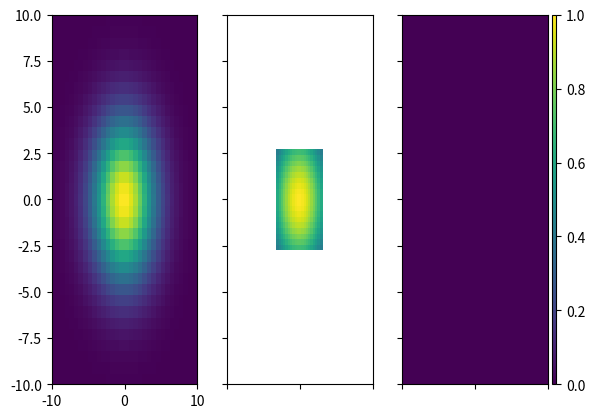

Here is the Python script that generated this plot:
# modules
import numpy as np
import matplotlib.pyplot as plt


class Nested2DGrid(object):
    """docstring for NestedGrid"""
    def __init__(self, xx, yy, precision = 7):
        super(Nested2DGrid, self).__init__()
        self.xx = xx
        self.yy = yy
        ny, nx = xx.shape
        self.ny, self.nx = ny, nx
        self.dx = xx[0,1] - xx[0,0]
        self.dy = yy[1,0] - yy[0,0]
        self.xc = xx[ny//2, nx//2]
        self.yc = yy[ny//2, nx//2]
        self.yci, self.xci = ny//2, nx//2

        if (_check := self.check_symmetry(precision))[0]:
            pass
        else:
            print('ERROR\tNested2DGrid: Input grid must be symmetric but not.')
            print('ERROR\tNested2DGrid: Condition.')
            print('ERROR\tNested2DGrid: [xcent, ycent, dx, dy]')
            print('ERROR\tNested2DGrid: ', _check[1])
            return None

        # retrive x and y
        x = self.xx[0,:]
        y = self.yy[:,0]
        xe = np.hstack([x - self.dx * 0.5, x[-1] + self.dx * 0.5])
        ye = np.hstack([y - self.dy * 0.5, y[-1] + self.dy * 0.5])
        self.x, self.y = x, y
        self.xe, self.ye = xe, ye
        self.decimals = precision


    def check_symmetry(self, decimals = 7):
        nx, ny = self.nx, self.ny
        xc = np.round(self.xc, decimals)
        yc = np.round(self.yc, decimals)
        _xcent = (xc == 0.) if nx%2 == 1 else (xc == - np.round(self.xx[ny//2 - 1, nx//2 - 1], decimals))
        _ycent = (yc == 0.) if ny%2 == 1 else (yc == - np.round(self.yy[ny//2 - 1, nx//2 - 1], decimals))
        delxs = (self.xx[1:,1:] - self.xx[:-1,:-1]) / self.dx
        delys = (self.yy[1:,1:] - self.yy[:-1,:-1]) / self.dy
        _xdel = (np.round(delxs, decimals) == 1. ).all()
        _ydel = (np.round(delys, decimals)  == 1. ).all()
        cond = [_xcent, _ycent, _xdel, _ydel]
        return all(cond), cond
    

    def nest(self, xlim,  ylim, nsub = 2):
        # error check
        if (len(xlim) != 2) | (len(ylim) != 2):
            print('ERROR\tnest: Input xlim and/or ylim is not valid.')
            return 0
        # decimals
        xlim = [np.round(xlim[0], self.decimals), np.round(xlim[1], self.decimals)]
        ylim = [np.round(ylim[0], self.decimals), np.round(ylim[1], self.decimals)]

        self.nsub = nsub
        self.xlim_sub, self.ylim_sub = xlim, ylim
        ximin, ximax = index_between(self.x, xlim, mode='edge')[0]
        yimin, yimax = index_between(self.y, ylim, mode='edge')[0]
        _nx = ximax - ximin + 1
        _ny = yimax - yimin + 1
        xemin, xemax = self.xe[ximin], self.xe[ximax + 1]
        yemin, yemax = self.ye[yimin], self.ye[yimax + 1]
        self.xi0, self.xi1 = ximin, ximax # Starting and ending indices of nested grid
        self.yi0, self.yi1 = yimin, yimax # Starting and ending indices of nested grid

        # nested grid
        xe_sub = np.linspace(xemin, xemax, _nx * nsub + 1)
        ye_sub = np.linspace(yemin, yemax, _ny * nsub + 1)
        x_sub = 0.5 * (xe_sub[:-1] + xe_sub[1:])
        y_sub = 0.5 * (ye_sub[:-1] + ye_sub[1:])
        xx_sub, yy_sub = np.meshgrid(x_sub, y_sub)
        self.xe_sub, self.ye_sub = xe_sub, ye_sub
        self.x_sub, self.y_sub = x_sub, y_sub
        self.xx_sub, self.yy_sub = xx_sub, yy_sub
        self.dx_sub, self.dy_sub = self.dx / nsub, self.dy / nsub
        self.nx_sub, self.ny_sub = len(x_sub), len(y_sub)
        return xx_sub, yy_sub


    def where_subgrid(self):
        return np.where(
            (self.xx >= self.xlim_sub[0]) * (self.xx <= self.xlim_sub[1]) \
            * (self.yy >= self.ylim_sub[0]) * (self.yy <= self.ylim_sub[1]))


    def binning_onsubgrid(self, data):
        nbin = self.nsub
        d_avg = np.array([
            data[i::nbin, i::nbin]
            for i in range(nbin)
            ])
        return np.average(d_avg, axis = 0)


    def edgecut_indices(self, xlength, ylength):
        # edge indices for subgrid
        xi = int(xlength / self.dx_sub) if self.dx_sub > 0 else int(- xlength / self.dx_sub)
        yi = int(ylength / self.dy_sub)
        xi = (xi + self.nsub - 1) // self.nsub * self.nsub
        yi = (yi + self.nsub - 1) // self.nsub * self.nsub
        nxsub = int(self.nx_sub - 2 * xi)
        nysub = int(self.ny_sub - 2 * yi)
        # for original grid
        xi0 = int((self.nx - nxsub / self.nsub) / 2)
        yi0 = int((self.ny - nysub / self.nsub) / 2)
        return xi, yi, xi0, yi0


    def binning(self, nbin):
        if nbin%2 == 0:
            xx, yy = self.shift()
        else:
            xx, yy = self.xx.copy(), self.yy.copy()

        xcut = self.nx%nbin
        ycut = self.ny%nbin
        _xx = xx[ycut//2:-ycut//2, xcut//2:-xcut//2]
        _yy = yy[ycut//2:-ycut//2, xcut//2:-xcut//2]
        xx_avg = np.array([
            _xx[i::nbin, i::nbin]
            for i in range(nbin)
            ])
        yy_avg = np.array([
            _yy[i::nbin, i::nbin]
            for i in range(nbin)
            ])

        return np.average(xx_avg, axis= 0), np.average(yy_avg, axis= 0)


    def shift(self):
        rex = np.arange(-self.nx//2, self.nx//2+1, 1) + 0.5
        rex *= self.dx
        rey = np.arange(-self.ny//2, self.ny//2+1, 1) + 0.5
        rey *= self.dy
        return np.meshgrid(rex, rey)


def index_between(t, tlim, mode='all'):
    if not (len(tlim) == 2):
        if mode=='all':
            return np.full(np.shape(t), True)
        elif mode == 'edge':
            if len(t.shape) == 1:
                return tuple([[0, len(t)-1]])
            else:
                return tuple([[0, t.shape[i]] for i in range(len(t.shape))])
        else:
            print('index_between: mode parameter is not right.')
            return np.full(np.shape(t), True)
    else:
        if mode=='all':
            return (tlim[0] <= t) * (t <= tlim[1])
        elif mode == 'edge':
            nonzero = np.nonzero((tlim[0] <= t) * (t <= tlim[1]))
            return tuple([[np.min(i), np.max(i)] for i in nonzero])
        else:
            print('index_between: mode parameter is not right.')
            return (tlim[0] <= t) * (t <= tlim[1])



def main():
    # ---------- input -----------
    nx, ny = 32, 33
    xe = np.linspace(-10, 10, nx+1)
    #xe = np.logspace(-1, 1, nx+1)
    ye = np.linspace(-10, 10, ny+1)
    xc = 0.5 * (xe[:-1] + xe[1:])
    yc = 0.5 * (ye[:-1] + ye[1:])
    xx, yy = np.meshgrid(xc, yc)
    # ----------------------------


    # ---------- debug ------------
    # model on an input grid
    dd = np.exp( - (xx**2. / 18.) - (yy**2. / 18.))

    # nested grid
    gridder = Nested2DGrid(xx,yy)
    xx_sub, yy_sub = gridder.nest([-3., 3.], [-3., 3.], 2)
    # model on the nested grid
    dd_sub = np.exp( - (xx_sub**2. / 18.) - (yy_sub**2. / 18.))
    # binned
    dd_binned = gridder.binning_onsubgrid(dd_sub)
    dd_re = dd.copy()
    #print(gridder.where_subgrid())
    dd_re[gridder.where_subgrid()] = dd_binned.ravel()



    # plot
    fig, axes = plt.subplots(1,3)
    ax1, ax2, ax3 = axes

    xx_plt, yy_plt = np.meshgrid(xe, ye)
    ax1.pcolor(xx_plt, yy_plt, dd, vmin = 0., vmax = 1.)
    #ax1.pcolor(xx_sub_plt, yy_sub_plt, dd_sub)

    xx_sub_plt, yy_sub_plt = np.meshgrid(gridder.xe_sub, gridder.ye_sub)
    ax2.pcolor(xx_sub_plt, yy_sub_plt, dd_sub, vmin = 0., vmax = 1)
    c = ax3.pcolor(xx_plt, yy_plt, dd - dd_re, vmin = 0., vmax = 1)


    for axi in [ax1, ax2, ax3]:
        axi.set_xlim(-10,10)
        axi.set_ylim(-10,10)

    for axi in [ax2, ax3]:
        axi.set_xticklabels('')
        axi.set_yticklabels('')

    cax = ax3.inset_axes([1.03, 0., 0.03, 1.])
    plt.colorbar(c, cax=cax)


    plt.show()





if __name__ == '__main__':
    main()